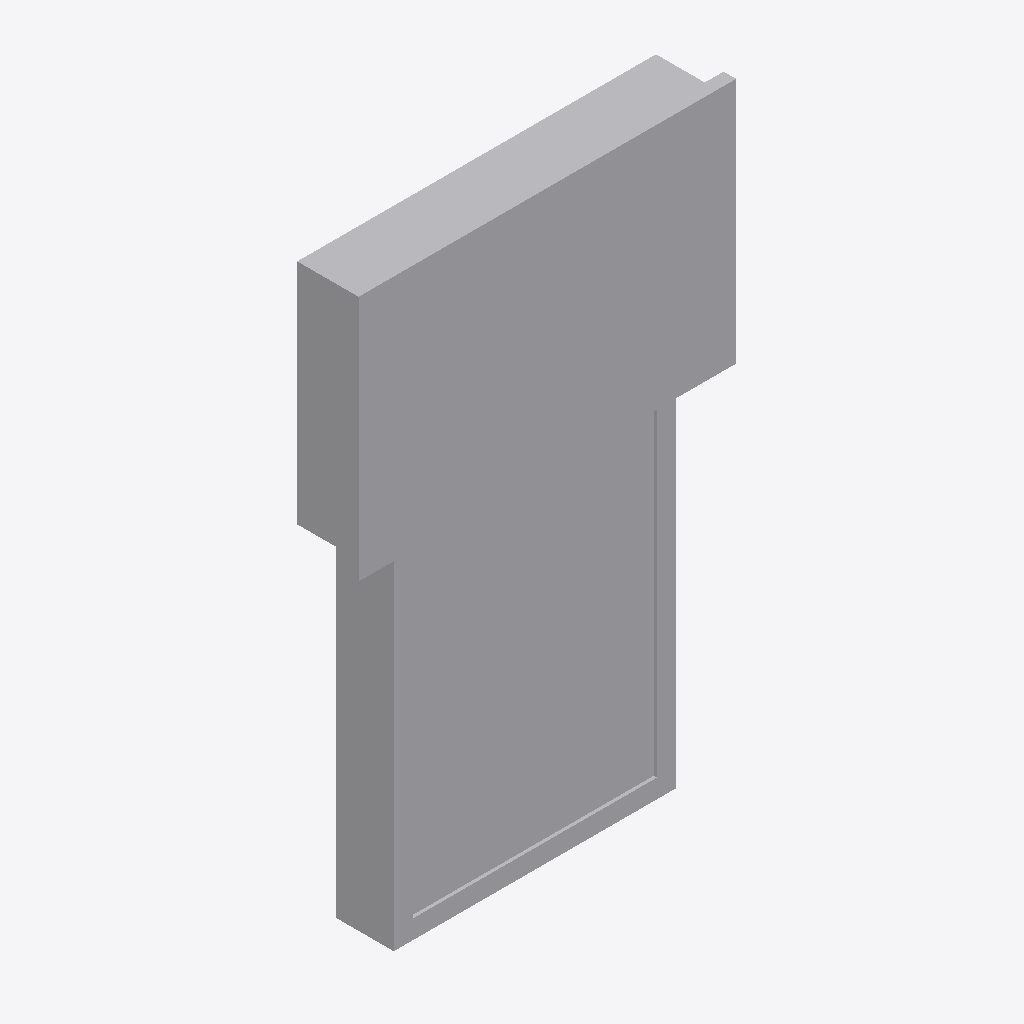
Isometric view of an IFC building model (IFC-SPF (STEP), schema IFC4, length unit metre), seen from the south-west, elements coloured by IFC class: 1 other element (light grey).
Extent 1.2 m × 0.2 m × 1.9 m (x, y, z). Storeys (1): Ebene 0 at 0.00 m. Elements (1): 1 IfcBuildingElementProxy.

HEADER;
FILE_DESCRIPTION(('ViewDefinition [CoordinationView_V2.0]','ExchangeRequirement []'),'2;1');
FILE_NAME('','2024-05-07T10:32:44',(''),(''),'ODA IFC SDK 22.6','22.1.1.516 - Exporter 22.1.1.516 - Default UI','');
FILE_SCHEMA(('IFC4'));
ENDSEC;
DATA;
#93=IFCPROJECT('3JkdSrIPPFBg8WI9Yiw3Uw',#20,'',$,$,'','',(#86),#83);
#105=IFCSITE('3JkdSrIPPFBg8WI9Yiw3Uu',#20,'Default',$,$,#104,$,$,.ELEMENT.,(42,24,53,508911),(-71,-15,-29,-58837),0.0,$,$);
#95=IFCBUILDING('3JkdSrIPPFBg8WI9Yiw3Ux',#20,'',$,$,#16,$,'',.ELEMENT.,$,$,#94);
#98=IFCBUILDINGSTOREY('3JkdSrIPPFBg8WI9XJ5yzH',#20,'Ebene 0',$,'Ebene:Ebene 1',#97,$,'Ebene 0',.ELEMENT.,0.0);
#200=IFCBUILDINGELEMENTPROXY('0Yjfl0fAH8hPZldt_wMpjx',#20,'DB_ZIM43_Vitrine_mit_Sockelverkleidung:DB_ZIM43_Vitrine_mit_Sockelverkleidung:14803503',$,'DB_ZIM43_Vitrine_mit_Sockelverkleidung:DB_ZIM43_Vitrine_mit_Sockelverkleidung',#199,#196,'14803503',.NOTDEFINED.);
ENDSEC;
